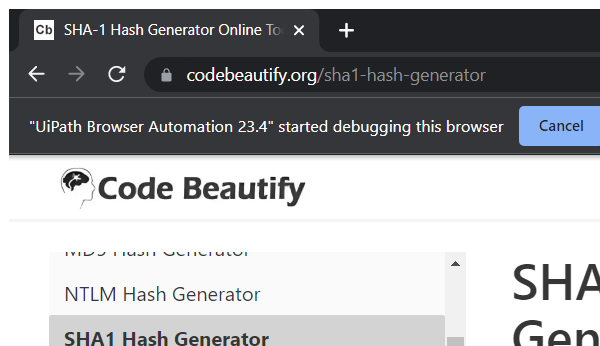
Task: Robotic Enterprise Framework
Workflow: SHA1_Close

Step 1: Attach Browser 'chrome.exe SHA-1' in window 'SHA-1 Hash *' (chrome.exe)
